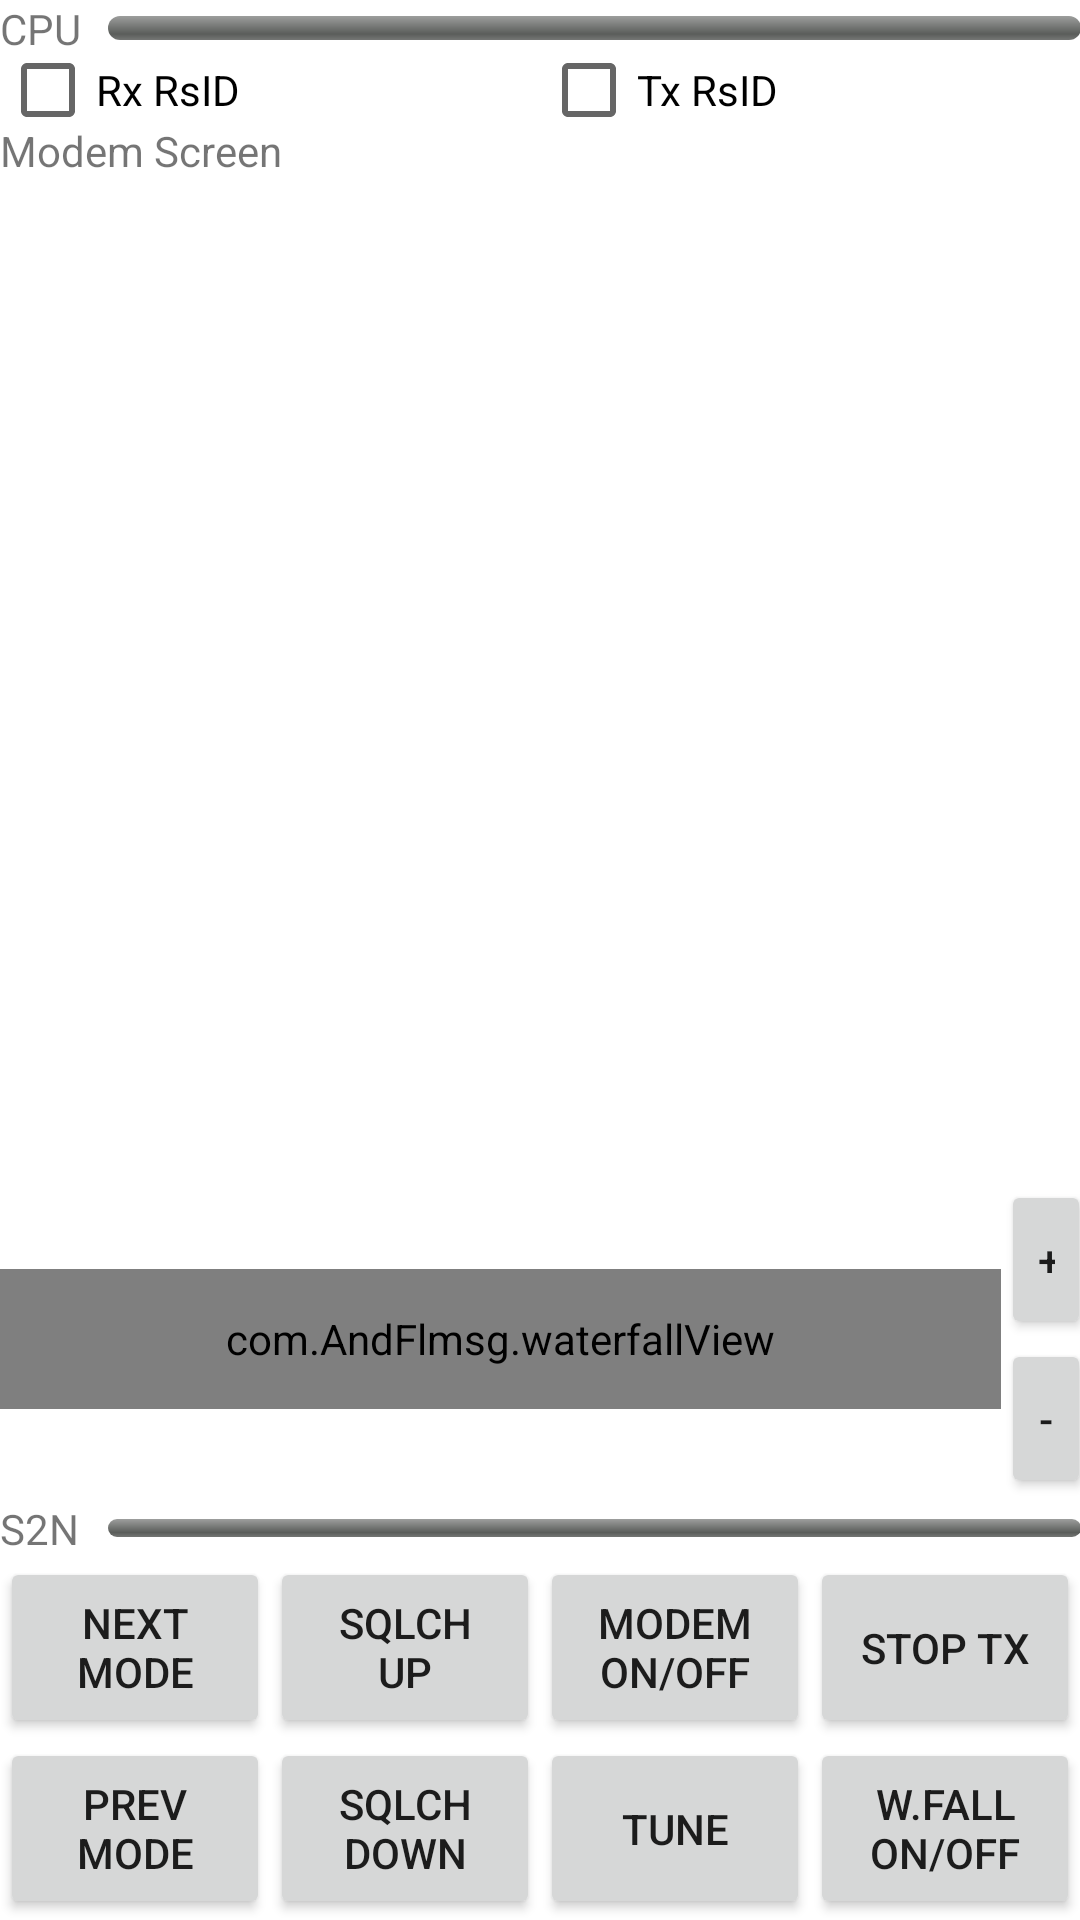

Layout XML and referenced resources for this Android screen:
<!-- AndroidManifest.xml: fallback theme Theme.MaterialComponents.DayNight.NoActionBar -->
<!-- res/layout/modemwithwf.xml -->
<?xml version="1.0" encoding="utf-8"?>
<LinearLayout xmlns:android="http://schemas.android.com/apk/res/android"
    android:layout_width="fill_parent"
    android:layout_height="fill_parent"
    android:orientation="vertical"
    android:weightSum="1"
	android:id="@+id/modemwwfscreen" >
	<LinearLayout
	    android:id="@+id/FrameLayout1"
	    android:layout_width="fill_parent"
	    android:layout_height="wrap_content"
	    android:layout_gravity="center_vertical"
	    android:weightSum="1" >
		<TextView
		    android:id="@+id/cputext"
		    android:layout_width="fill_parent"
		    android:layout_height="wrap_content"
		    android:layout_weight="0.90"
		    android:text="CPU" >
		</TextView>
		<ProgressBar
		    android:id="@+id/cpu_load"
		    style="@android:style/Widget.ProgressBar.Horizontal"
		    android:layout_width="fill_parent"
		    android:layout_height="wrap_content"
		    android:layout_gravity="center_vertical"
		    android:layout_weight="0.10"
		    android:max="100"
		    android:maxHeight="8dp"
		    android:minHeight="8dp"
		    android:progress="0" />
	</LinearLayout>
    <LinearLayout
        android:id="@+id/FrameLayout1A"
        android:layout_width="fill_parent"
        android:layout_height="18dp"
        android:layout_weight="0.01" >
        android:weightSum="1" >
        <CheckBox
            android:id="@+id/rxrsid"
            android:layout_width="wrap_content"
            android:layout_height="fill_parent"
            android:layout_weight="0.5"
            android:text="Rx RsID" />
        <CheckBox
            android:id="@+id/txrsid"
            android:layout_width="wrap_content"
            android:layout_height="fill_parent"
            android:layout_weight="0.5"
            android:text="Tx RsID" />
    </LinearLayout>
    <ScrollView
        android:id="@+id/modemscrollview"
        android:layout_width="fill_parent"
        android:layout_height="60dp"
        android:layout_weight="0.77" >

        <TextView
            android:id="@+id/modemview"
            android:layout_width="fill_parent"
            android:layout_height="wrap_content"
            android:text="Modem Screen" >
        </TextView>
    </ScrollView>
	
	<LinearLayout
	    android:baselineAligned="false"
        android:id="@+id/FrameLayout1B"
        android:layout_width="fill_parent"
        android:layout_height="140px"
        android:layout_gravity="bottom"
        android:layout_weight="0.16"
        android:weightSum="1" >

        <LinearLayout
            android:id="@+id/FrameLayout4A"
            android:layout_width="fill_parent"
            android:layout_height="wrap_content"
            android:layout_gravity="center"
            android:layout_weight="0.88"
            android:orientation="vertical"
            android:weightSum="1" >

            <view
                android:id="@+id/WFbox"
                android:layout_width="fill_parent"
                android:layout_height="140px"
                android:layout_gravity="fill_horizontal"
                class="com.AndFlmsg.waterfallView" />
        </LinearLayout>

        <LinearLayout
            android:id="@+id/FrameLayout4"
            android:layout_width="wrap_content"
            android:layout_height="wrap_content"
            android:layout_gravity="center"
            android:layout_weight="0.12"
            android:orientation="vertical"
            android:weightSum="1" >

            <Button
                android:id="@+id/button_wfsensup"
                android:layout_width="30dp"
                android:layout_height="53dp"
                android:layout_weight="0.50"
                android:text="+" >
            </Button>

            <Button
                android:id="@+id/button_wfsensdown"
                android:layout_width="30dp"
                android:layout_height="53dp"
                android:layout_weight="0.50"
                android:text="-" >
            </Button>
        </LinearLayout>
    </LinearLayout>
	<LinearLayout
	    android:id="@+id/FrameLayout2"
	    android:layout_width="fill_parent"
	    android:layout_height="wrap_content"
	    android:layout_gravity="center_vertical"
	    android:weightSum="1" >
		<TextView
		    android:id="@+id/cputext2"
		    android:layout_width="fill_parent"
		    android:layout_height="wrap_content"
		    android:layout_weight="0.90"
			android:text="S2N" >
		</TextView>
		<ProgressBar
		    android:id="@+id/signal_quality"
		    style="@android:style/Widget.ProgressBar.Horizontal"
		    android:layout_width="fill_parent"
		    android:layout_height="wrap_content"
		    android:layout_gravity="center_vertical"
		    android:layout_weight="0.10"
		    android:max="100"
		    android:maxHeight="6dp"
		    android:minHeight="6dp"
		    android:progress="0" />
	</LinearLayout>
	<LinearLayout android:id="@+id/FrameLayout3"
		android:layout_width="fill_parent"
		android:layout_height="49dp"
		android:weightSum="1" 
		android:layout_weight="0.03">
		<Button android:id="@+id/button_modeUP" 
			android:text="Next Mode"
			android:layout_height="fill_parent" 
			android:layout_weight="0.25" 
			android:layout_width="0dp"></Button>
		<Button android:id="@+id/button_squelchUP" 
			android:text="Sqlch    Up"
			android:layout_height="fill_parent" 
			android:layout_weight="0.25" 
			android:layout_width="0dp"></Button>
		<Button android:id="@+id/button_modemONOFF" 
			android:text="Modem On/Off"
			android:layout_height="fill_parent" 
			android:layout_width="0dp" 
			android:layout_weight="0.25"></Button>
		<Button android:id="@+id/button_stopTX" 
			android:text="Stop Tx"
			android:layout_height="fill_parent" 
			android:layout_width="0dp" 
			android:layout_weight="0.25"></Button>
	</LinearLayout>
	<LinearLayout android:id="@+id/FrameLayout4B"
		android:layout_width="fill_parent"
		android:layout_height="49dp"
		android:layout_weight="0.03" 
		android:weightSum="1">
		<Button android:id="@+id/button_modeDOWN" 
			android:text="Prev Mode"
			android:layout_height="fill_parent" 
			android:layout_weight="0.25" 
			android:layout_width="0dp">
		</Button>
		<Button android:id="@+id/button_squelchDOWN" 
			android:text="Sqlch Down"
			android:layout_height="fill_parent" 
			android:layout_weight="0.25" 
			android:layout_width="0dp">	
		</Button>
		<Button android:id="@+id/button_tune" 
			android:text="Tune"
			android:layout_height="fill_parent"
			android:layout_width="0dp" 
			android:layout_weight="0.25">
		</Button>
		<Button android:id="@+id/button_waterfallONOFF" 
			android:text="W.Fall On/Off"
			android:layout_width="0dp" 
			android:layout_weight="0.25" 
			android:layout_height="fill_parent">
		</Button>
	</LinearLayout>
</LinearLayout>
<!-- resources referenced by this layout -->
<resources>

</resources>
